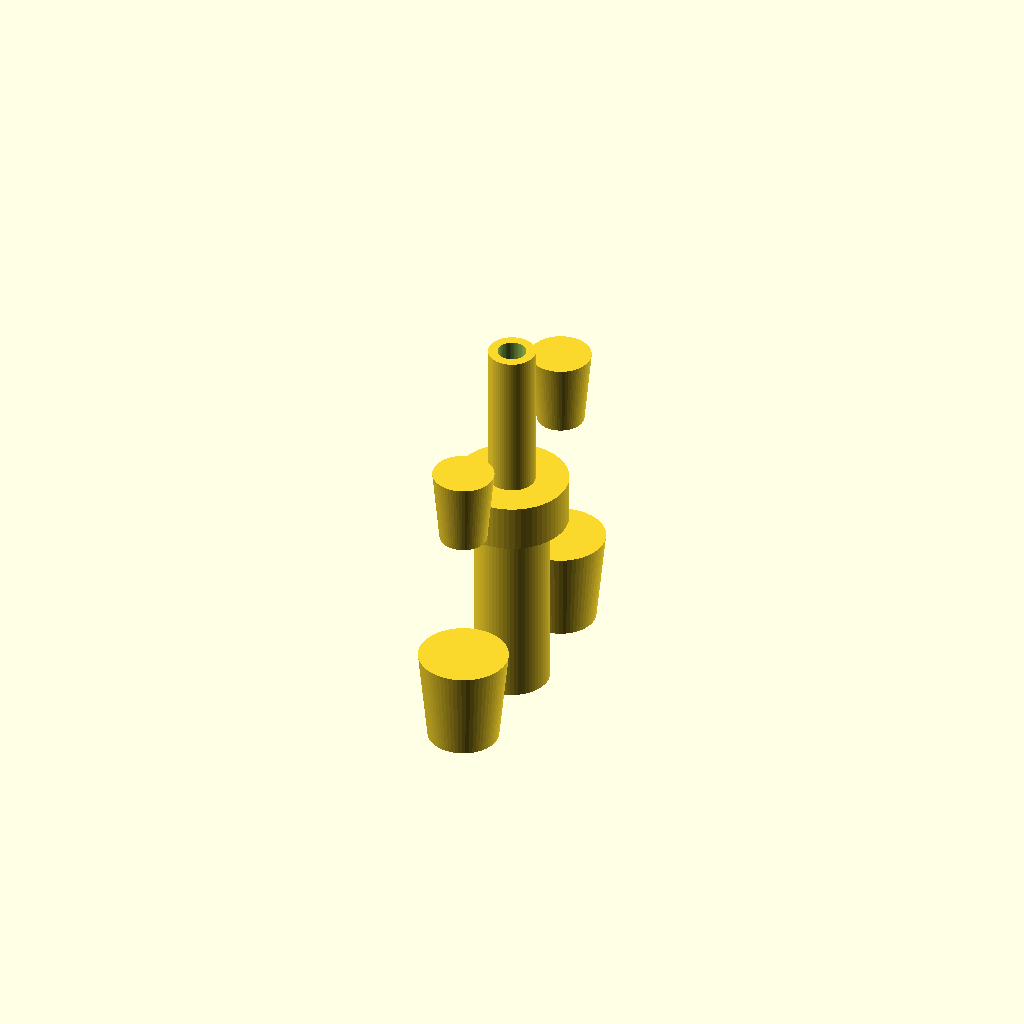
Cell 1: the model at its default parameters.
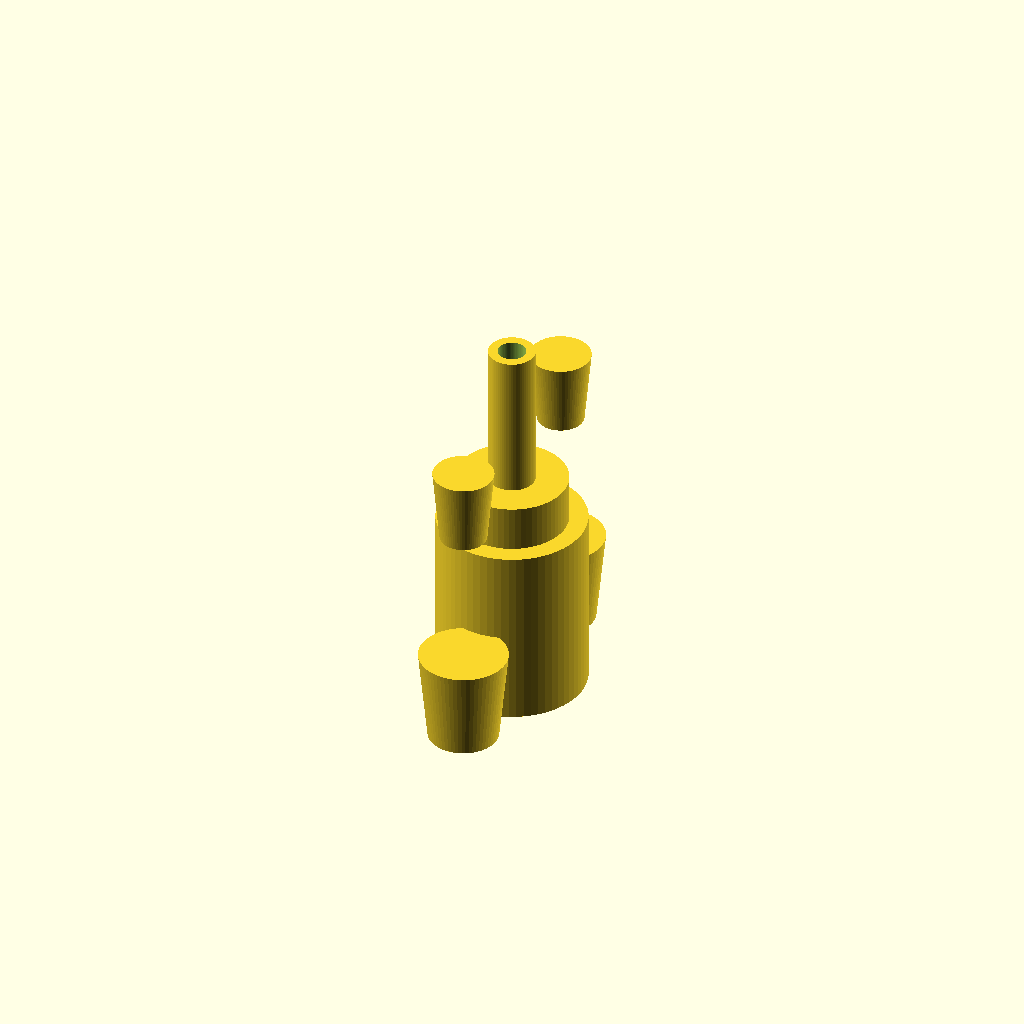
Cell 2: tube_od = 16 (everything else at default).
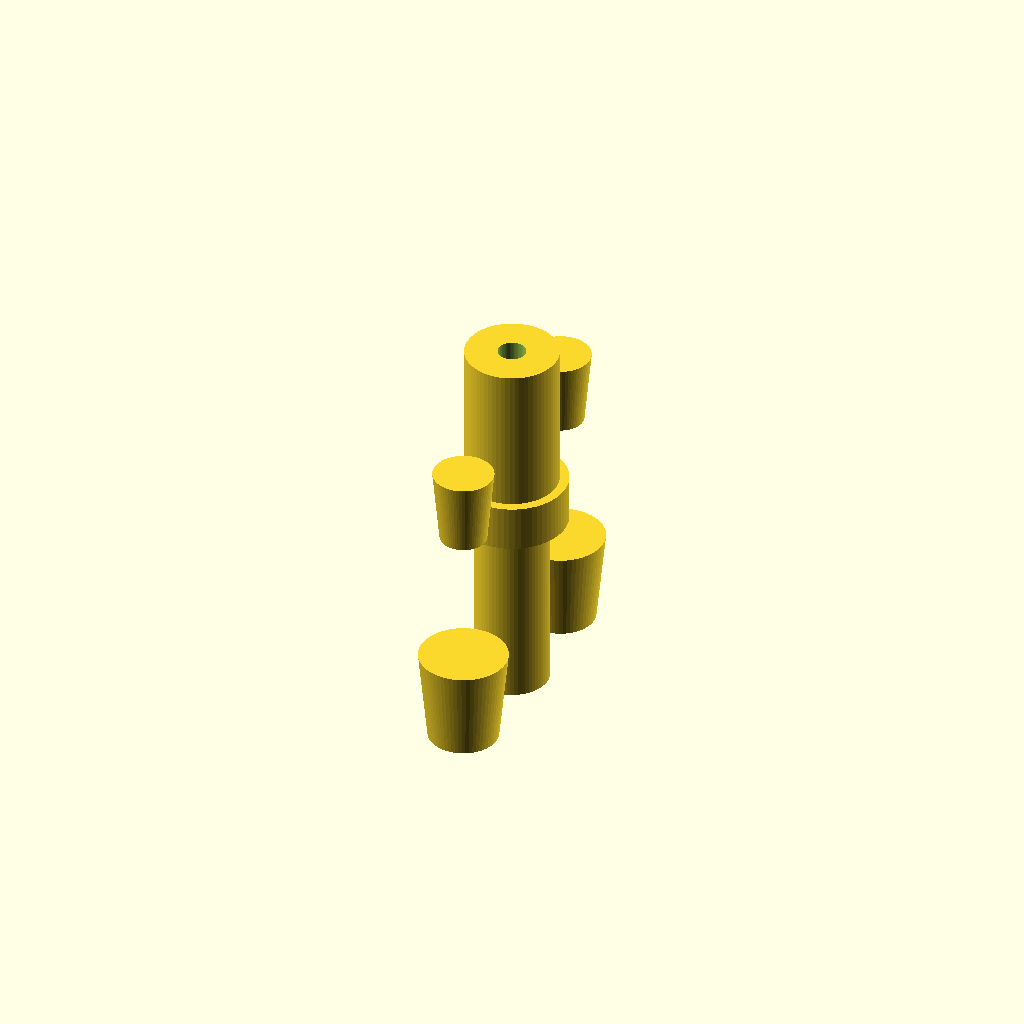
Cell 3: the same model with tube_id = 10.
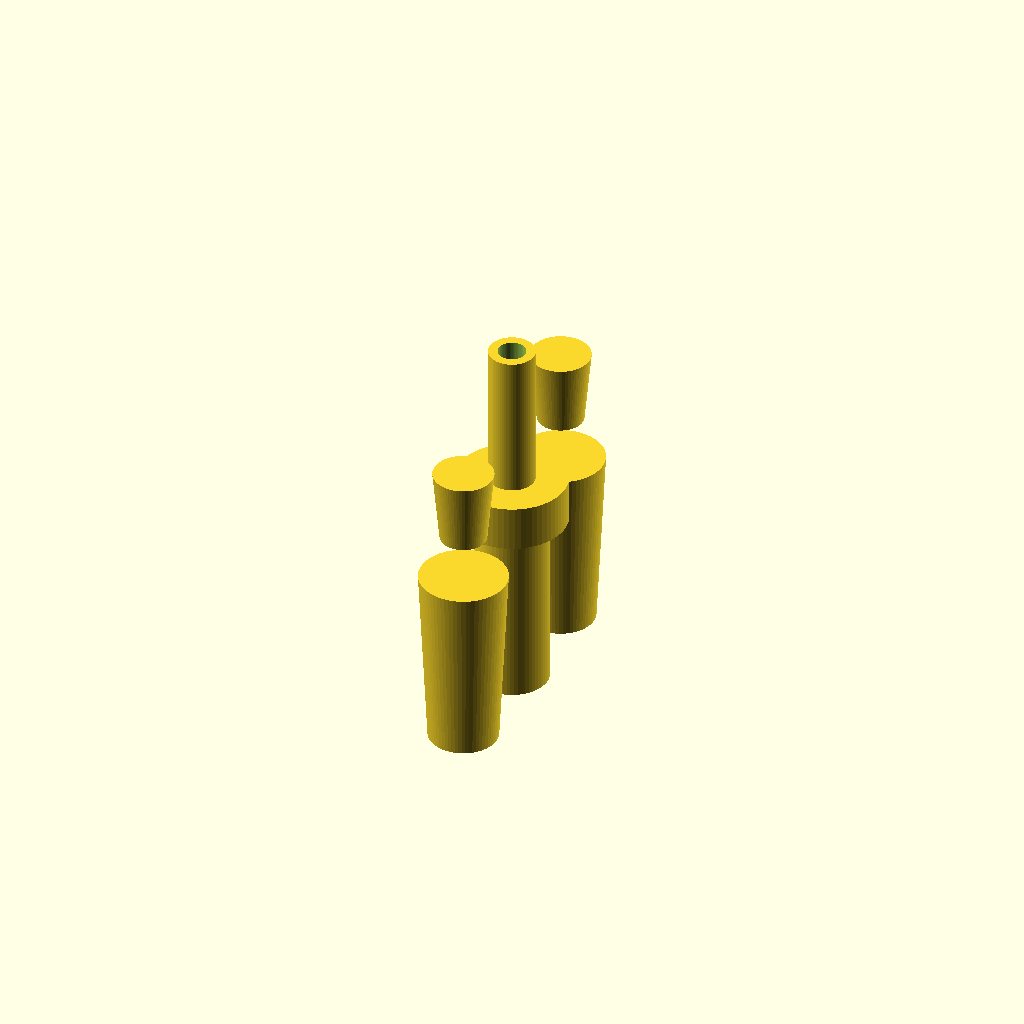
Cell 4: the same model with barb_h8 = 20.
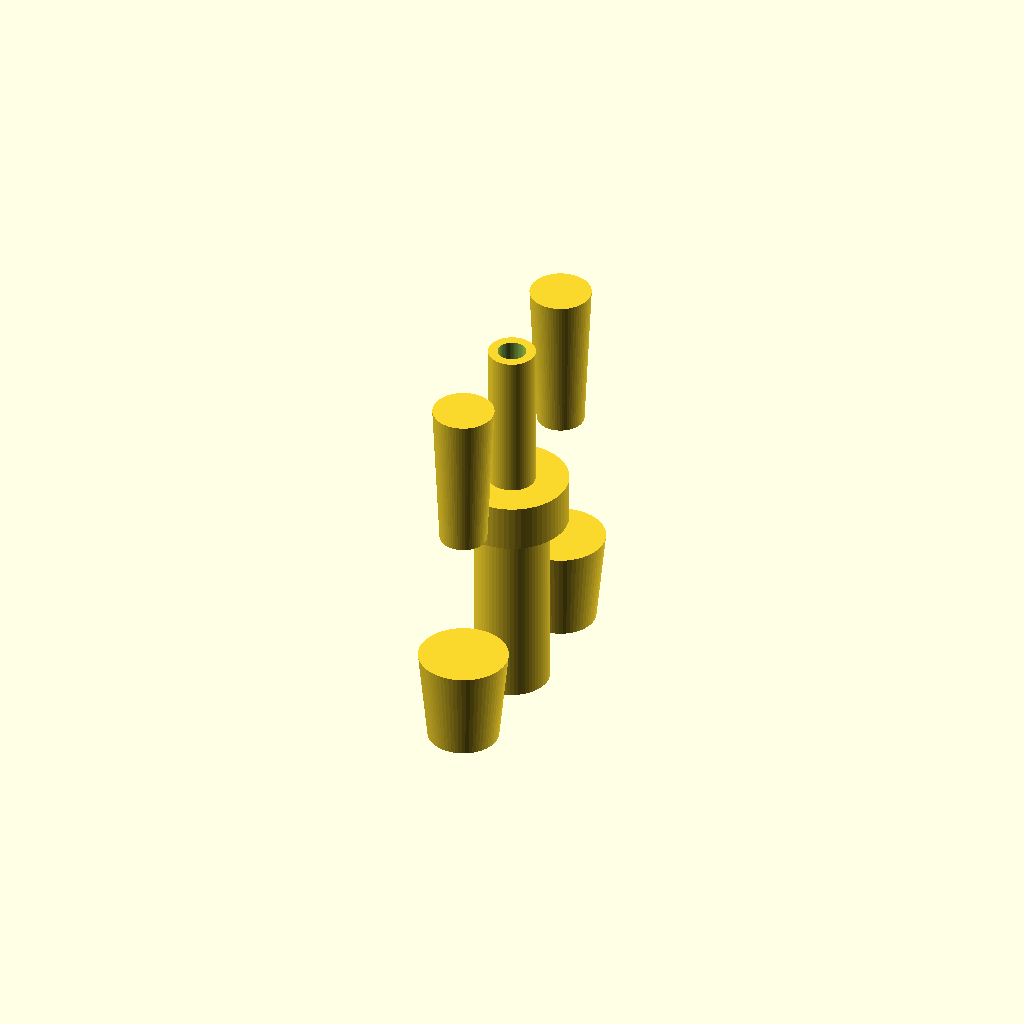
Cell 5 — barb_h5 set to 16, the other parameters unchanged.
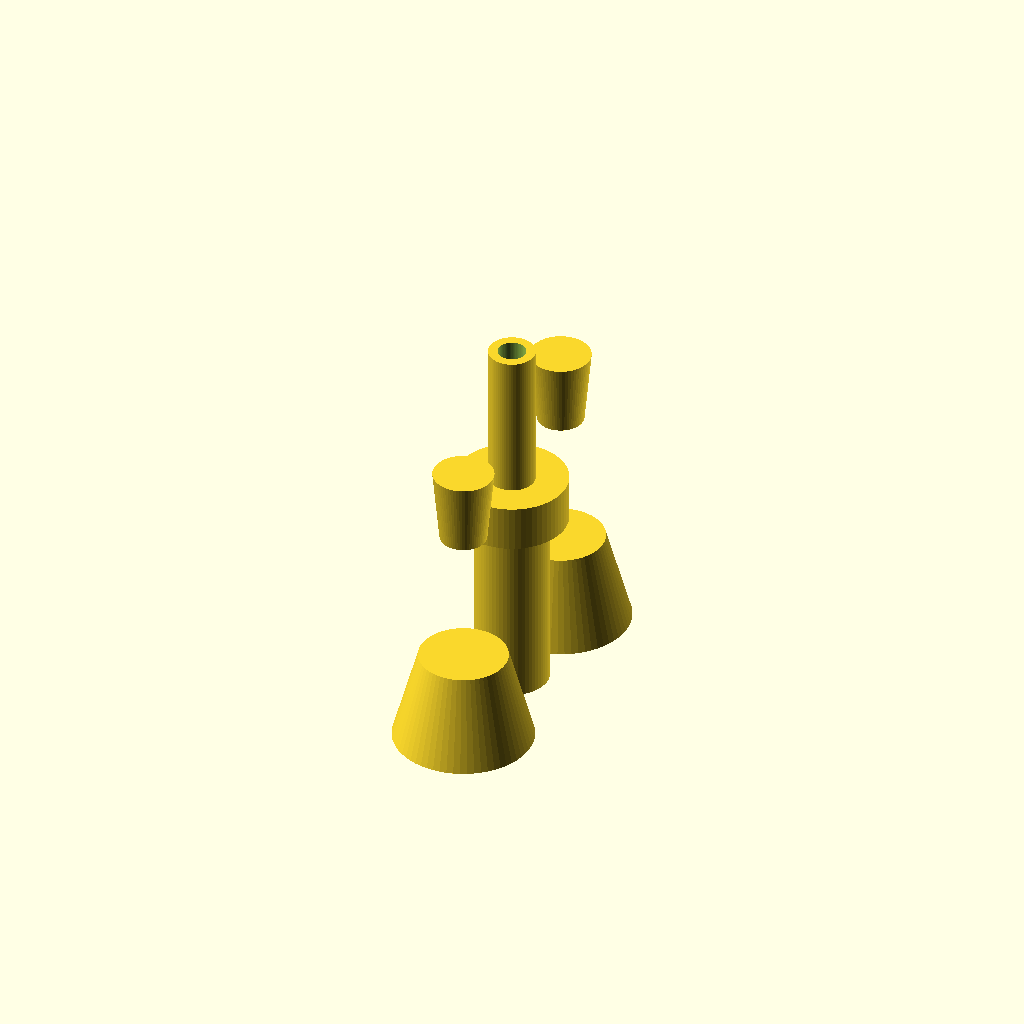
Cell 6: the same model with barb_base7 = 15.
All cells are drawn from one camera (rotation 55°, 0°, 25°, orthographic, colour scheme Cornfield), so only the parameter changes between them.
OpenSCAD source file bench/results/gpu-v10-g5/code/scadcoder-v10/hose_barb_reducer_8_5_s0_a2.scad:
// Straight hose-barb reducer
// 8 mm tubing (z = 0..20) -> 5 mm tubing (z = 25..41)
// Print orientation: standing upright along +Z, centred on the origin in X/Y.
// Units: mm. Bore: 3 mm through full length.

$fn = 64;

// ---- Dimensions ----
tube_od      = 8;    // 8 mm tubing outer diameter (no wall specified)
tube_id      = 5;    // 5 mm tubing inner diameter (no wall specified)
barb_h8      = 10;   // height of each 8 mm barb
barb_h5      = 8;    // height of each 5 mm barb
barb_base7   = 7.5;  // outer diameter of 8 mm barbs at their bottom
barb_top9    = 9.5;  // outer diameter of 8 mm barbs at their top
barb_top6    = 6.5;  // outer diameter of 5 mm barbs at their top
barb_bot5    = 5.0;  // outer diameter of 5 mm barbs at their bottom
collar_d     = 12;   // diameter of the z = 20..25 collar
bore_d       = 3;    // through-bore diameter
eps          = 0.5;  // overshoot for clean boolean cuts

// ---- Model ----
difference() {
    union() {
        // 8 mm tubing section with two stacked barbs
        translate([0, 0, 0]) {
            cylinder(h = 20, d = tube_od);
            for (s = [-1, 1])
                translate([0, s * 12, 0])
                    cylinder(h = barb_h8, d1 = barb_base7, d2 = barb_top9);
        }

        // 5 mm tubing section with two stacked barbs
        translate([0, 0, 25]) {
            cylinder(h = 16, d = tube_id);
            for (s = [-1, 1])
                translate([0, s * 12, 0])
                    cylinder(h = barb_h5, d1 = barb_bot5, d2 = barb_top6);
        }

        // Cylindrical collar (z = 20..25)
        translate([0, 0, 20])
            cylinder(h = 5, d = collar_d);
    }

    // 3 mm through-bore
    translate([0, 0, -eps])
        cylinder(h = 42, d = bore_d);
}
Customizer parameters (derived from the source; name, type, default, range or options):
tube_od: number, default 8
tube_id: number, default 5
barb_h8: number, default 10
barb_h5: number, default 8
barb_base7: number, default 7.5
barb_top9: number, default 9.5
barb_top6: number, default 6.5
barb_bot5: number, default 5
collar_d: number, default 12
bore_d: number, default 3
eps: number, default 0.5
